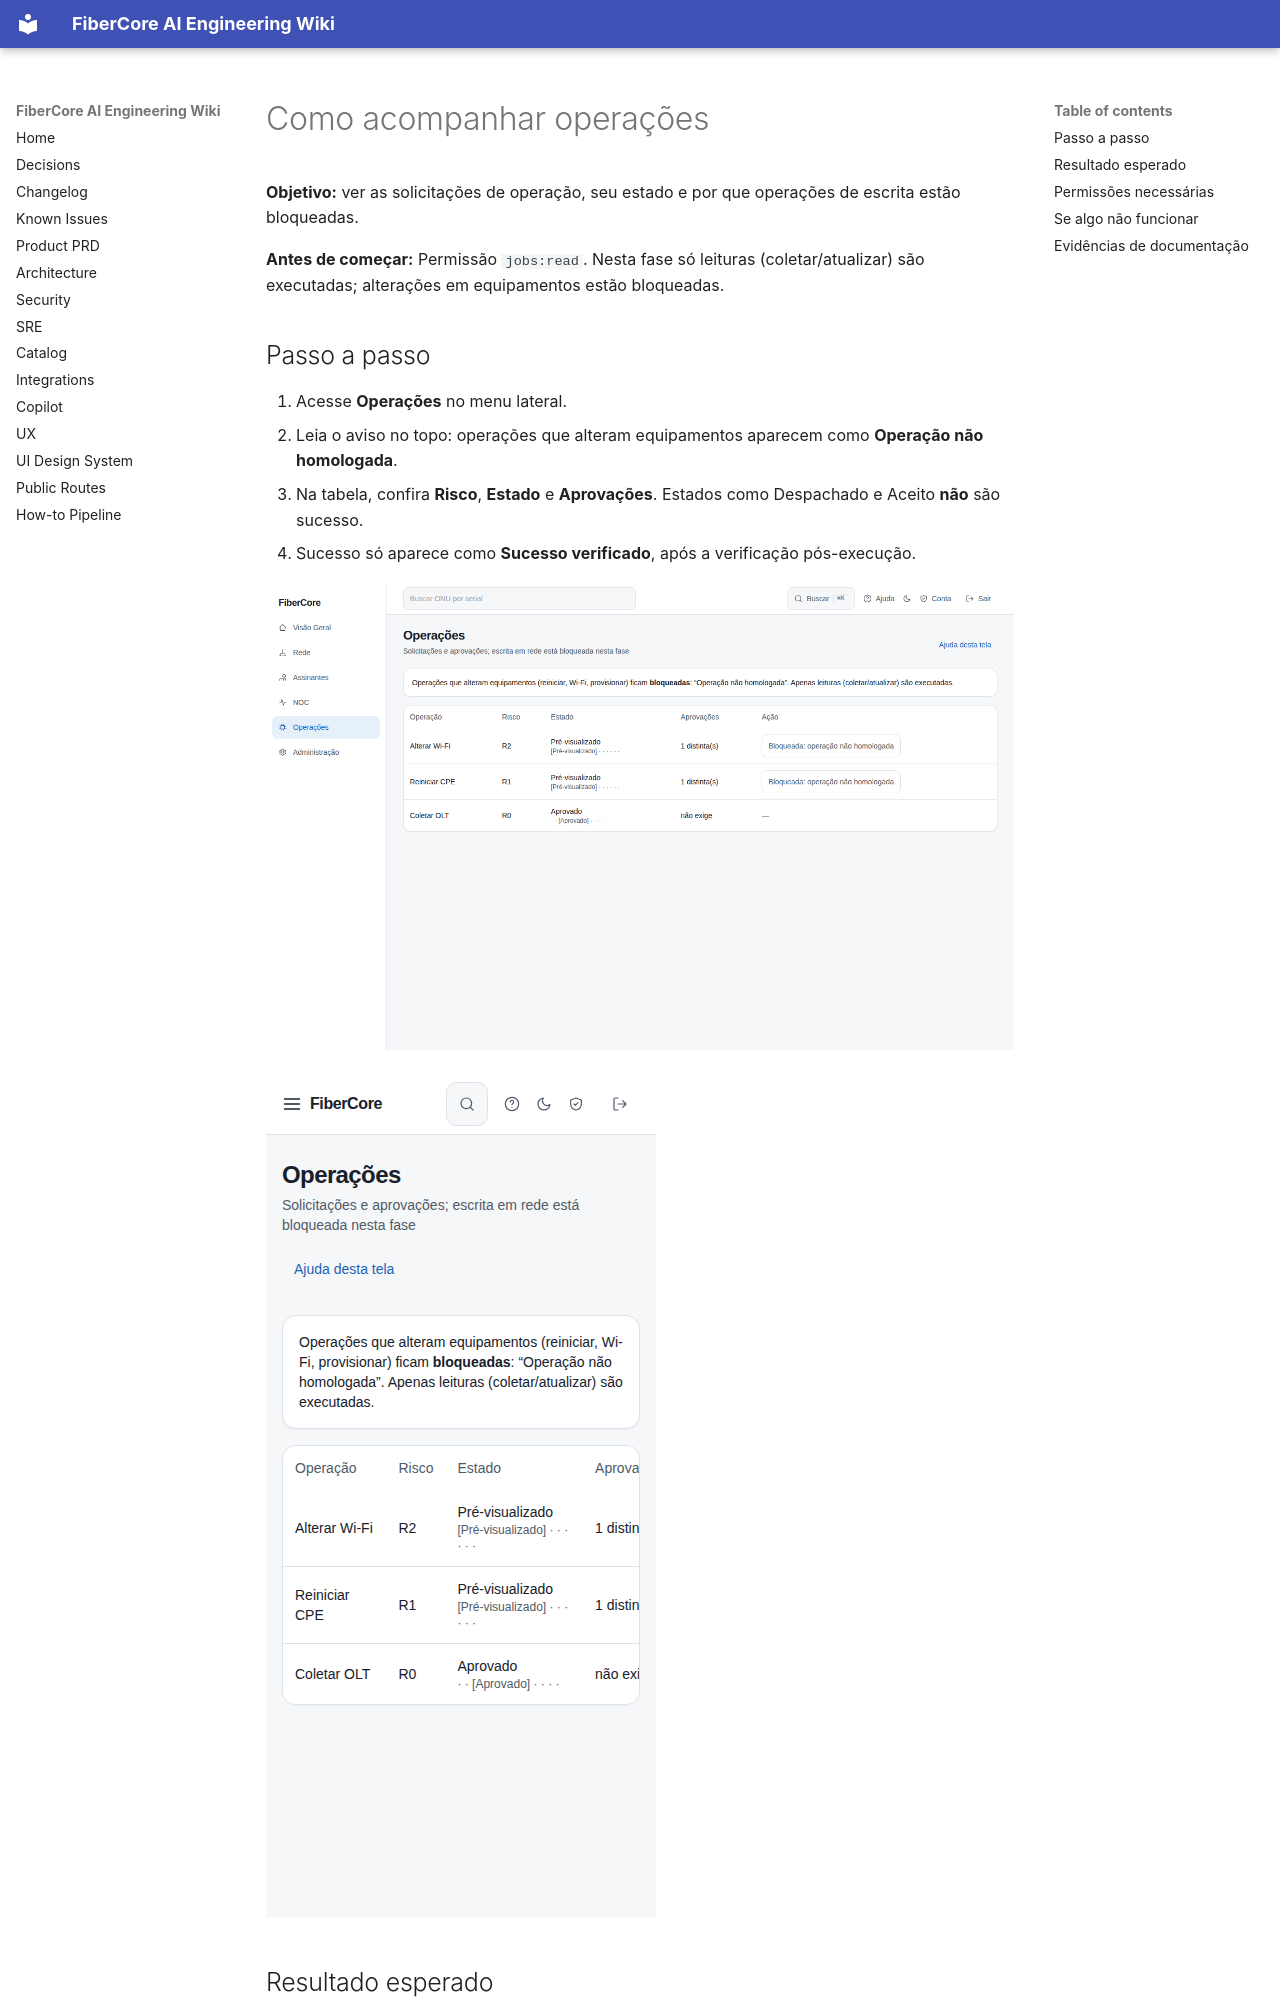

repository: keslleykledston/44-fibercore_ai · page: help/how-to/operacoes/acompanhar-operacoes/index.html · generator: mkdocs

---
title: "Como acompanhar operações"
slug: "operacoes/acompanhar-operacoes"
role: [isp_admin, engineer, noc_n2]
status: published
product_version: "0.1.0"
last_verified: "2026-11-02"
help_owner: "Plataforma FiberCore"
ui_route: "/operacoes"
---

# Como acompanhar operações

**Objetivo:** ver as solicitações de operação, seu estado e por que operações de escrita estão bloqueadas.

**Antes de começar:** Permissão `jobs:read`. Nesta fase só leituras (coletar/atualizar) são executadas; alterações em equipamentos estão bloqueadas.

## Passo a passo

1. Acesse **Operações** no menu lateral.
2. Leia o aviso no topo: operações que alteram equipamentos aparecem como **Operação não homologada**.
3. Na tabela, confira **Risco**, **Estado** e **Aprovações**. Estados como Despachado e Aceito **não** são sucesso.
4. Sucesso só aparece como **Sucesso verificado**, após a verificação pós-execução.

![Tela em desktop 1440×900 — Como acompanhar operações](../../assets/operacoes/acompanhar-operacoes/desktop.png)

![Tela em mobile 390×844 — Como acompanhar operações](../../assets/operacoes/acompanhar-operacoes/mobile.png)

## Resultado esperado

Operações de escrita mostram o botão **Bloqueada: operação não homologada** desabilitado; leituras seguem o fluxo até o sucesso verificado.

## Permissões necessárias

`jobs:read`; solicitar exige `jobs:request`; aprovar exige `jobs:approve` (quem solicitou não aprova a própria operação).
